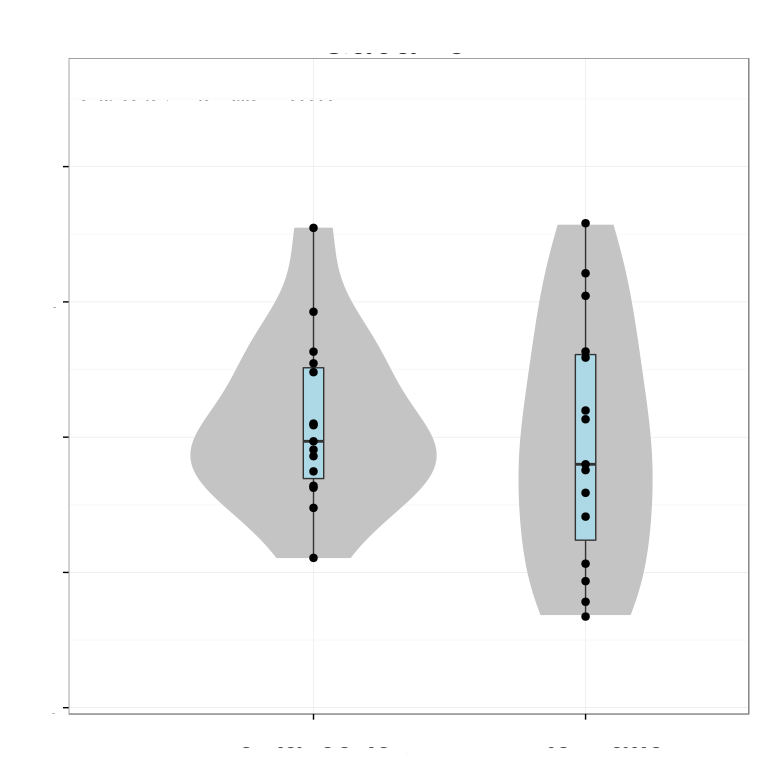

The data file committed next to this chart (first rows):
# Variation explained: 0.49819 0.29983 0…
OTX2	0.6525
CHRNA3	0.6221
CACNA1D	0.2255
LMO1	0.3693
